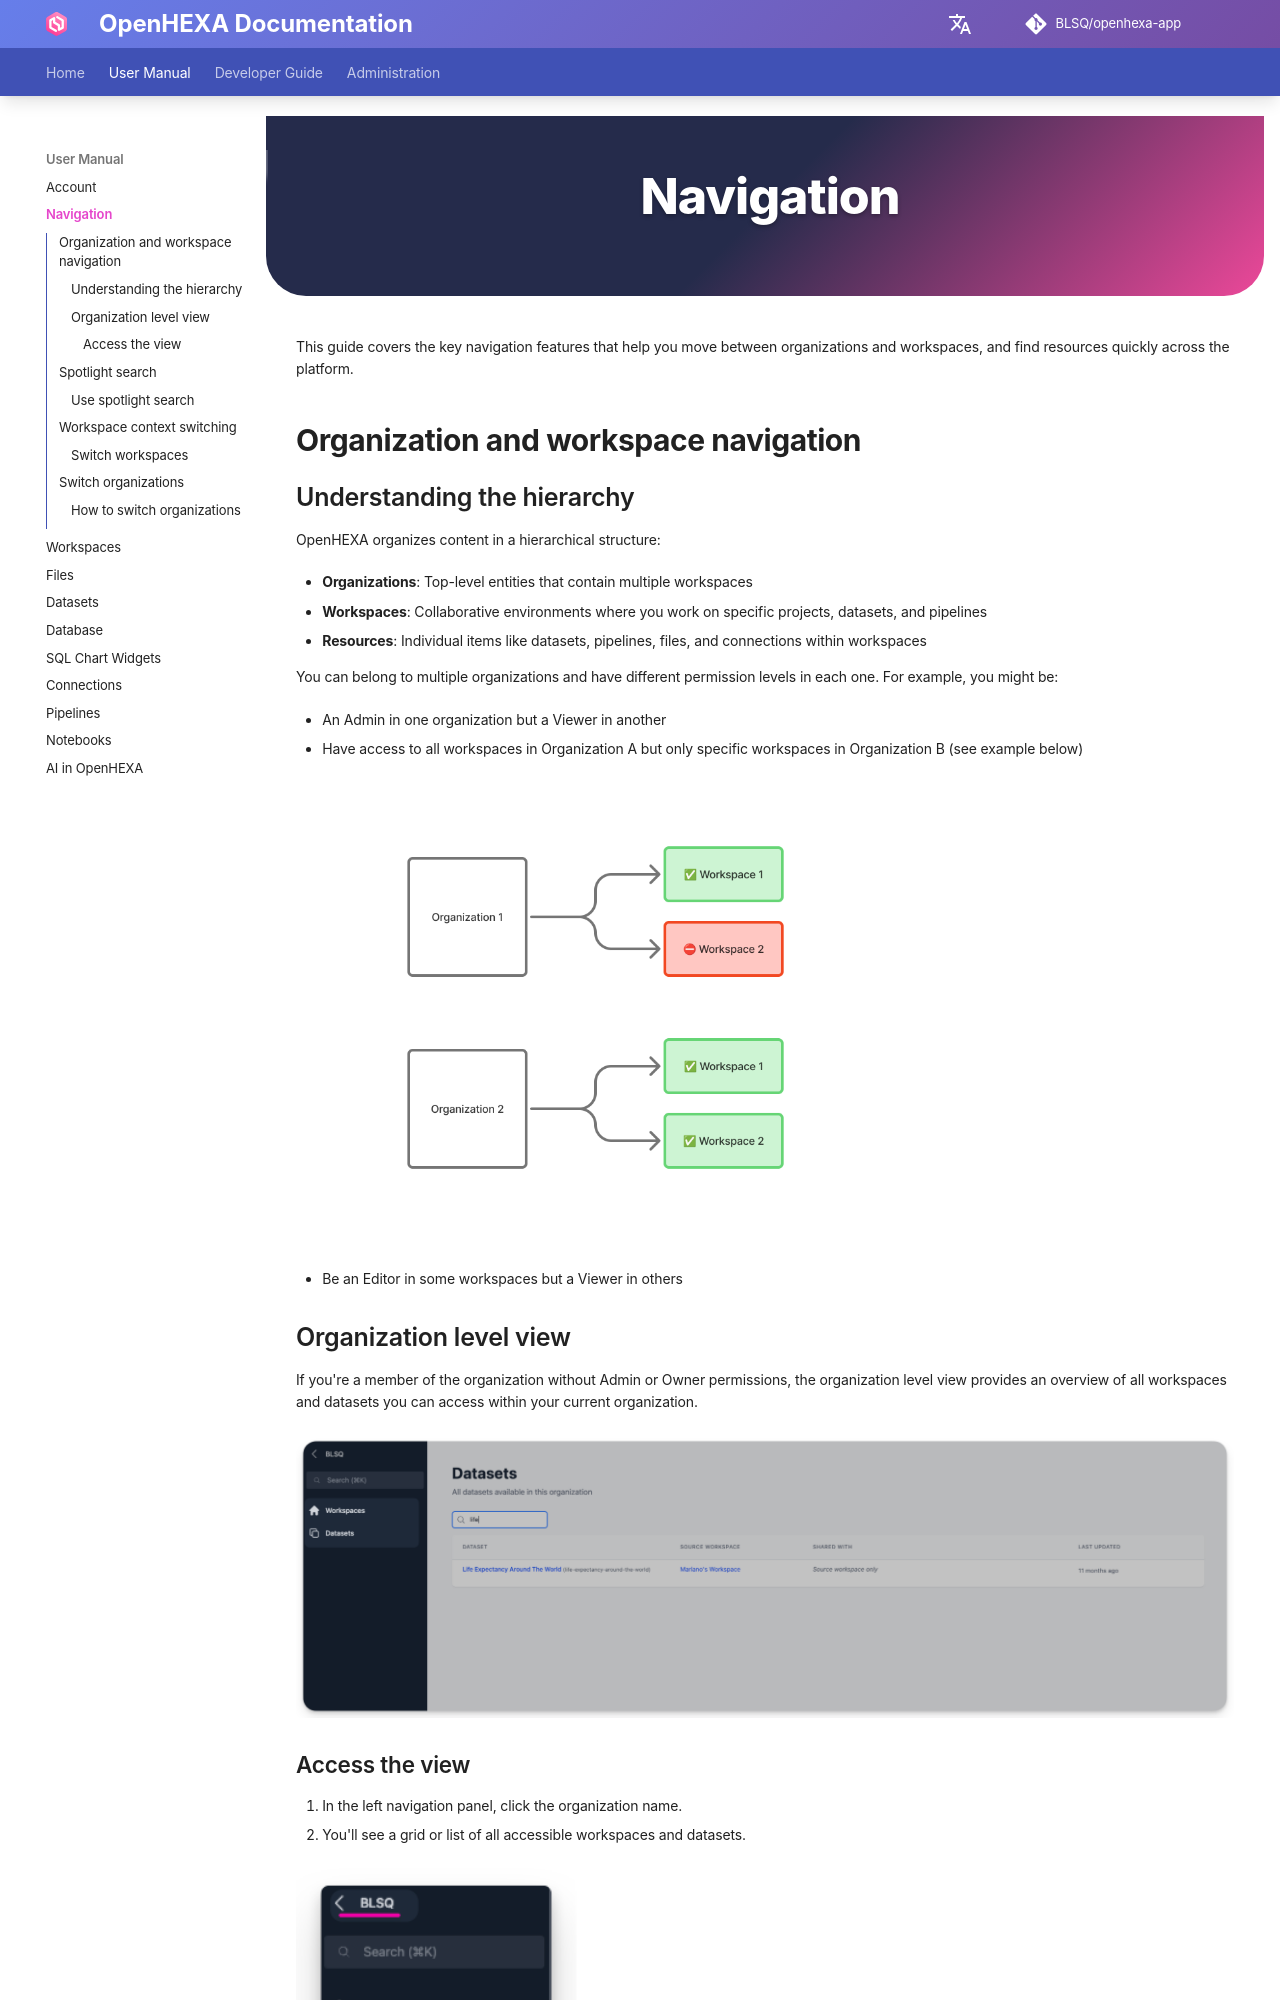

repository: BLSQ/openhexa-app · page: navigation/index.html · generator: mkdocs

<div class="hero-section">
  <h1><i class="fas fa-hexagon" style="margin-right: 0.5rem;"></i>Navigation</h1>
</div>
</div>

This guide covers the key navigation features that help you move between organizations and workspaces, and find resources quickly across the platform.

## Organization and workspace navigation

### Understanding the hierarchy

OpenHEXA organizes content in a hierarchical structure:

- **Organizations**: Top-level entities that contain multiple workspaces
- **Workspaces**: Collaborative environments where you work on specific projects, datasets, and pipelines
- **Resources**: Individual items like datasets, pipelines, files, and connections within workspaces

You can belong to multiple organizations and have different permission levels in each one. For example, you might be:

- An Admin in one organization but a Viewer in another
- Have access to all workspaces in Organization A but only specific workspaces in Organization B (see example below)
![Organization-Workspace Relations](../assets/images/navigation/orgs_ws_relation.png){ width="60%" }
- Be an Editor in some workspaces but a Viewer in others


### Organization level view

If you're a member of the organization without Admin or Owner permissions, the organization level view provides an overview of all workspaces and datasets you can access within your current organization.

![Organization View](../assets/images/navigation/org_view.png)


#### Access the view

1. In the left navigation panel, click the organization name.
2. You'll see a grid or list of all accessible workspaces and datasets.

![Switch organization](../assets/images/navigation/switch_org.png){ width="30%" }
